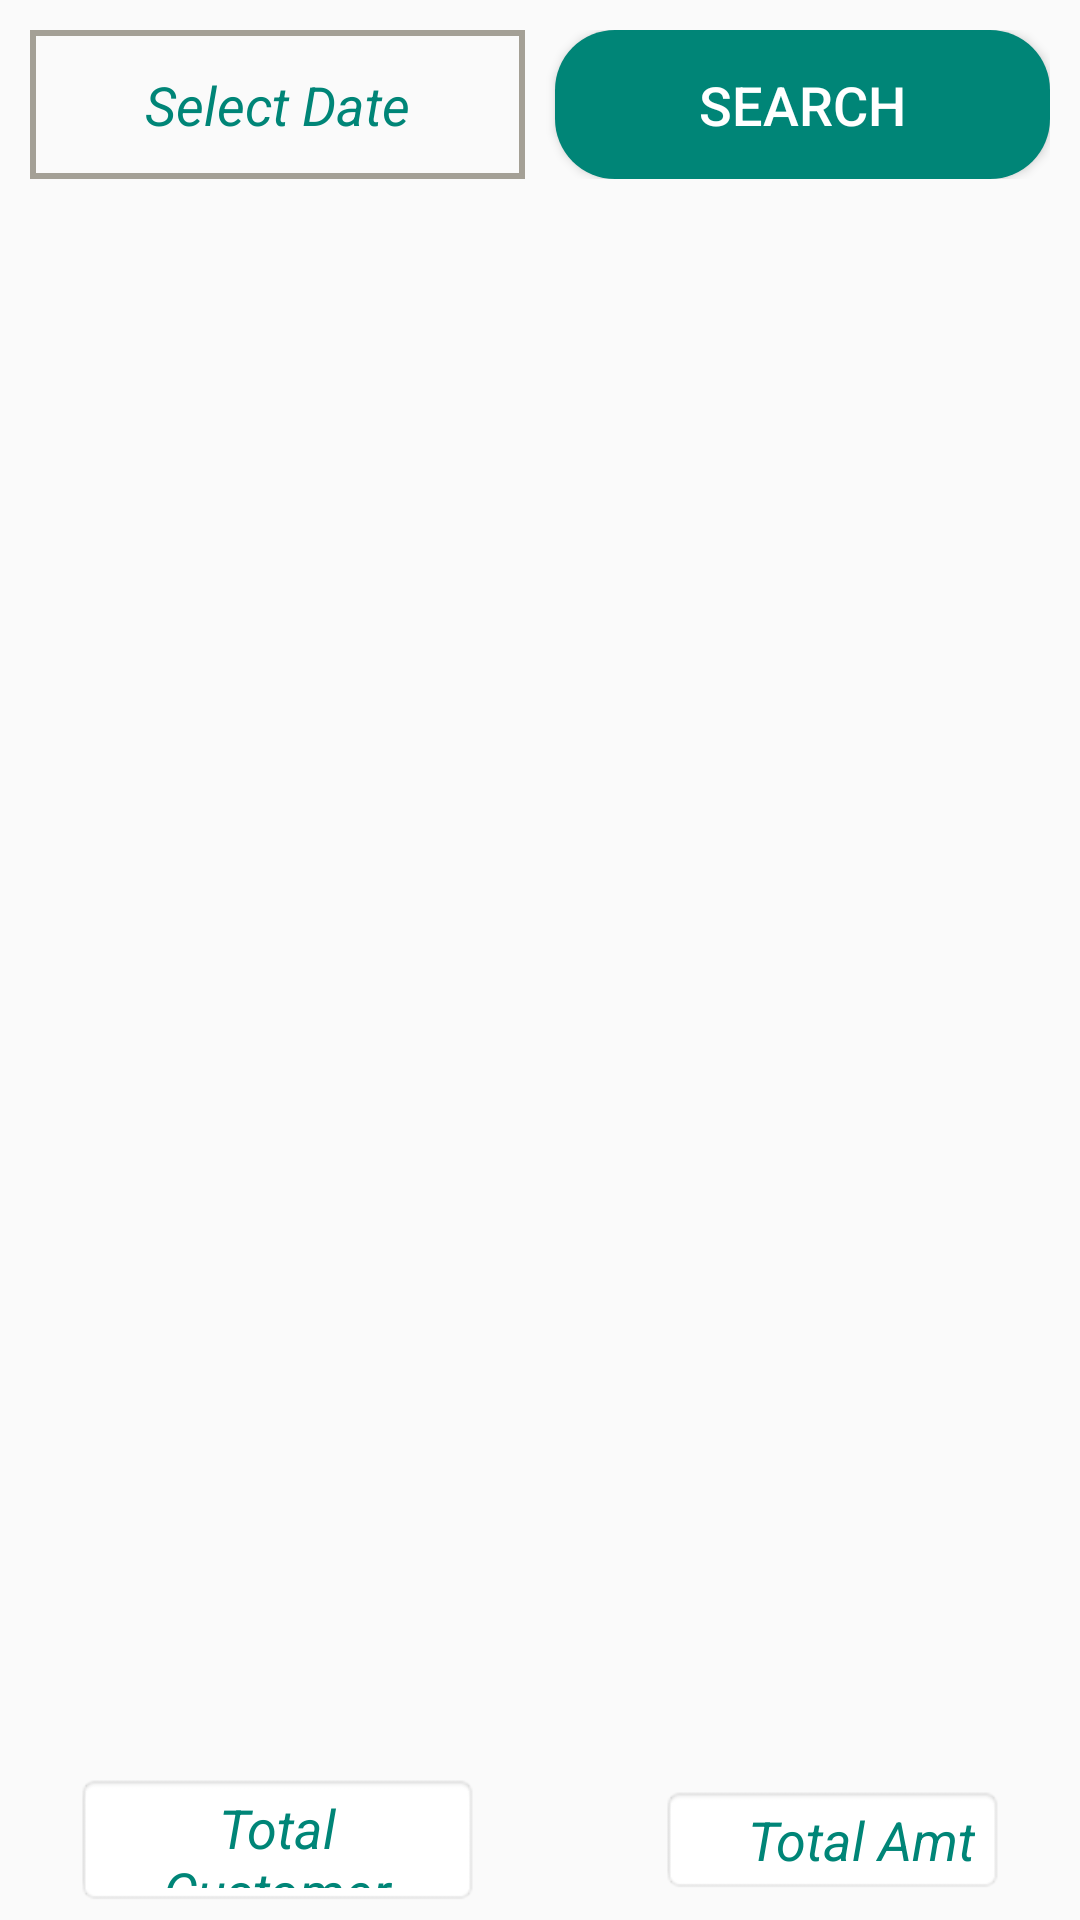

The Android layout XML behind this screen, and the referenced resources:
<!-- AndroidManifest.xml: application theme AppTheme -->
<!-- res/layout/activity_daliy_collection.xml -->
<?xml version="1.0" encoding="utf-8"?>
<LinearLayout xmlns:android="http://schemas.android.com/apk/res/android"
    xmlns:app="http://schemas.android.com/apk/res-auto"
    xmlns:tools="http://schemas.android.com/tools"
    android:layout_width="match_parent"
    android:layout_height="match_parent"
    tools:context=".DaliyCollectionActivity"
    android:orientation="vertical">

    <LinearLayout
        android:layout_width="match_parent"
        android:layout_height="match_parent"
        android:layout_marginTop="10dp"
        android:orientation="vertical">

        <LinearLayout
            android:layout_width="match_parent"
            android:layout_height="match_parent"
            android:layout_marginLeft="10dp"
            android:layout_marginRight="10dp"
            android:layout_weight="1"
            android:orientation="horizontal">

            <TextView
                android:id="@+id/tvdcdate"
                android:layout_width="match_parent"
                android:layout_height="match_parent"
                android:layout_marginRight="5dp"
                android:layout_weight="1"
                android:background="@drawable/textbg"
                android:gravity="center"
                android:text="Select Date"
                android:textColor="@color/colorPrimary"
                android:textSize="18sp"
                android:textStyle="italic" />

            <Button
                android:id="@+id/btnsearch"
                android:layout_width="match_parent"
                android:layout_height="match_parent"
                android:layout_marginLeft="5dp"
                android:layout_weight="1"
                android:background="@drawable/buttonbg"
                android:text="Search"
                android:textColor="@color/white"
                android:textSize="18sp" />
        </LinearLayout>

        <LinearLayout
            android:layout_width="match_parent"
            android:layout_height="match_parent"
            android:layout_marginLeft="10dp"
            android:layout_marginTop="10dp"
            android:layout_marginRight="10dp"
            android:layout_weight=".17"
            android:orientation="vertical">

            <android.support.v7.widget.RecyclerView
                android:id="@+id/rcdaliydate"
                android:layout_width="match_parent"
                android:layout_height="match_parent" />
        </LinearLayout>

        <LinearLayout
            android:layout_width="match_parent"
            android:layout_height="match_parent"
            android:layout_marginLeft="5dp"
            android:layout_marginRight="5dp"
            android:layout_marginBottom="5dp"
            android:layout_weight="1"
            android:orientation="horizontal">

            <TextView
                android:id="@+id/tvtotcustomer"
                android:layout_width="match_parent"
                android:layout_height="wrap_content"
                android:layout_marginLeft="20dp"
                android:layout_marginRight="20dp"
                android:layout_weight="1"
                android:background="@android:drawable/editbox_background"
                android:gravity="center"
                android:hint="Total Customer"
                android:textColor="@color/colorPrimary"
                android:textColorHint="@color/colorPrimary"
                android:textSize="18sp"
                android:textStyle="italic" />

            <TextView
                android:id="@+id/tvtotamt"
                android:layout_width="match_parent"
                android:layout_height="wrap_content"
                android:layout_marginLeft="40dp"
                android:layout_marginRight="20dp"
                android:layout_weight="1"
                android:background="@android:drawable/editbox_background"
                android:gravity="right"
                android:hint="Total Amt"
                android:textColor="@color/colorPrimary"
                android:textColorHint="@color/colorPrimary"
                android:textSize="18sp"
                android:textStyle="italic" />
        </LinearLayout>
    </LinearLayout>
</LinearLayout>
<!-- resources referenced by this layout -->
<resources>
  <color name="colorPrimary">#008577</color>
  <color name="white">#ffffff</color>
  <!-- drawable buttonbg (drawable) -->
  <?xml version="1.0" encoding="utf-8"?>
  <shape xmlns:android="http://schemas.android.com/apk/res/android"
      android:shape="rectangle">
      <corners android:radius="20dp"/>
      <solid android:color="@color/colorPrimary"/>
      <size android:width="70dp"
          android:height="20dp"/>
  
  </shape>
  <!-- drawable textbg (drawable) -->
  <?xml version="1.0" encoding="utf-8"?>
  <shape xmlns:android="http://schemas.android.com/apk/res/android"
      android:shape="rectangle">
      <size android:height="20dp"
          android:width="70dp"/>
      <solid android:color="@android:color/transparent"/>
      <stroke android:color="@color/colortextbg"
          android:width="2dp"/>
  
  </shape>
  <style name="AppTheme" parent="Theme.AppCompat.Light.NoActionBar">
          
          <item name="colorPrimary">@color/colorPrimary</item>
          <item name="colorPrimaryDark">@color/colorPrimaryDark</item>
          <item name="colorAccent">@color/colorAccent</item>
      </style>
  <color name="colortextbg">#A4A096</color>
  <color name="colorPrimaryDark">#00574b</color>
  <color name="colorAccent">#00000000</color>
</resources>
